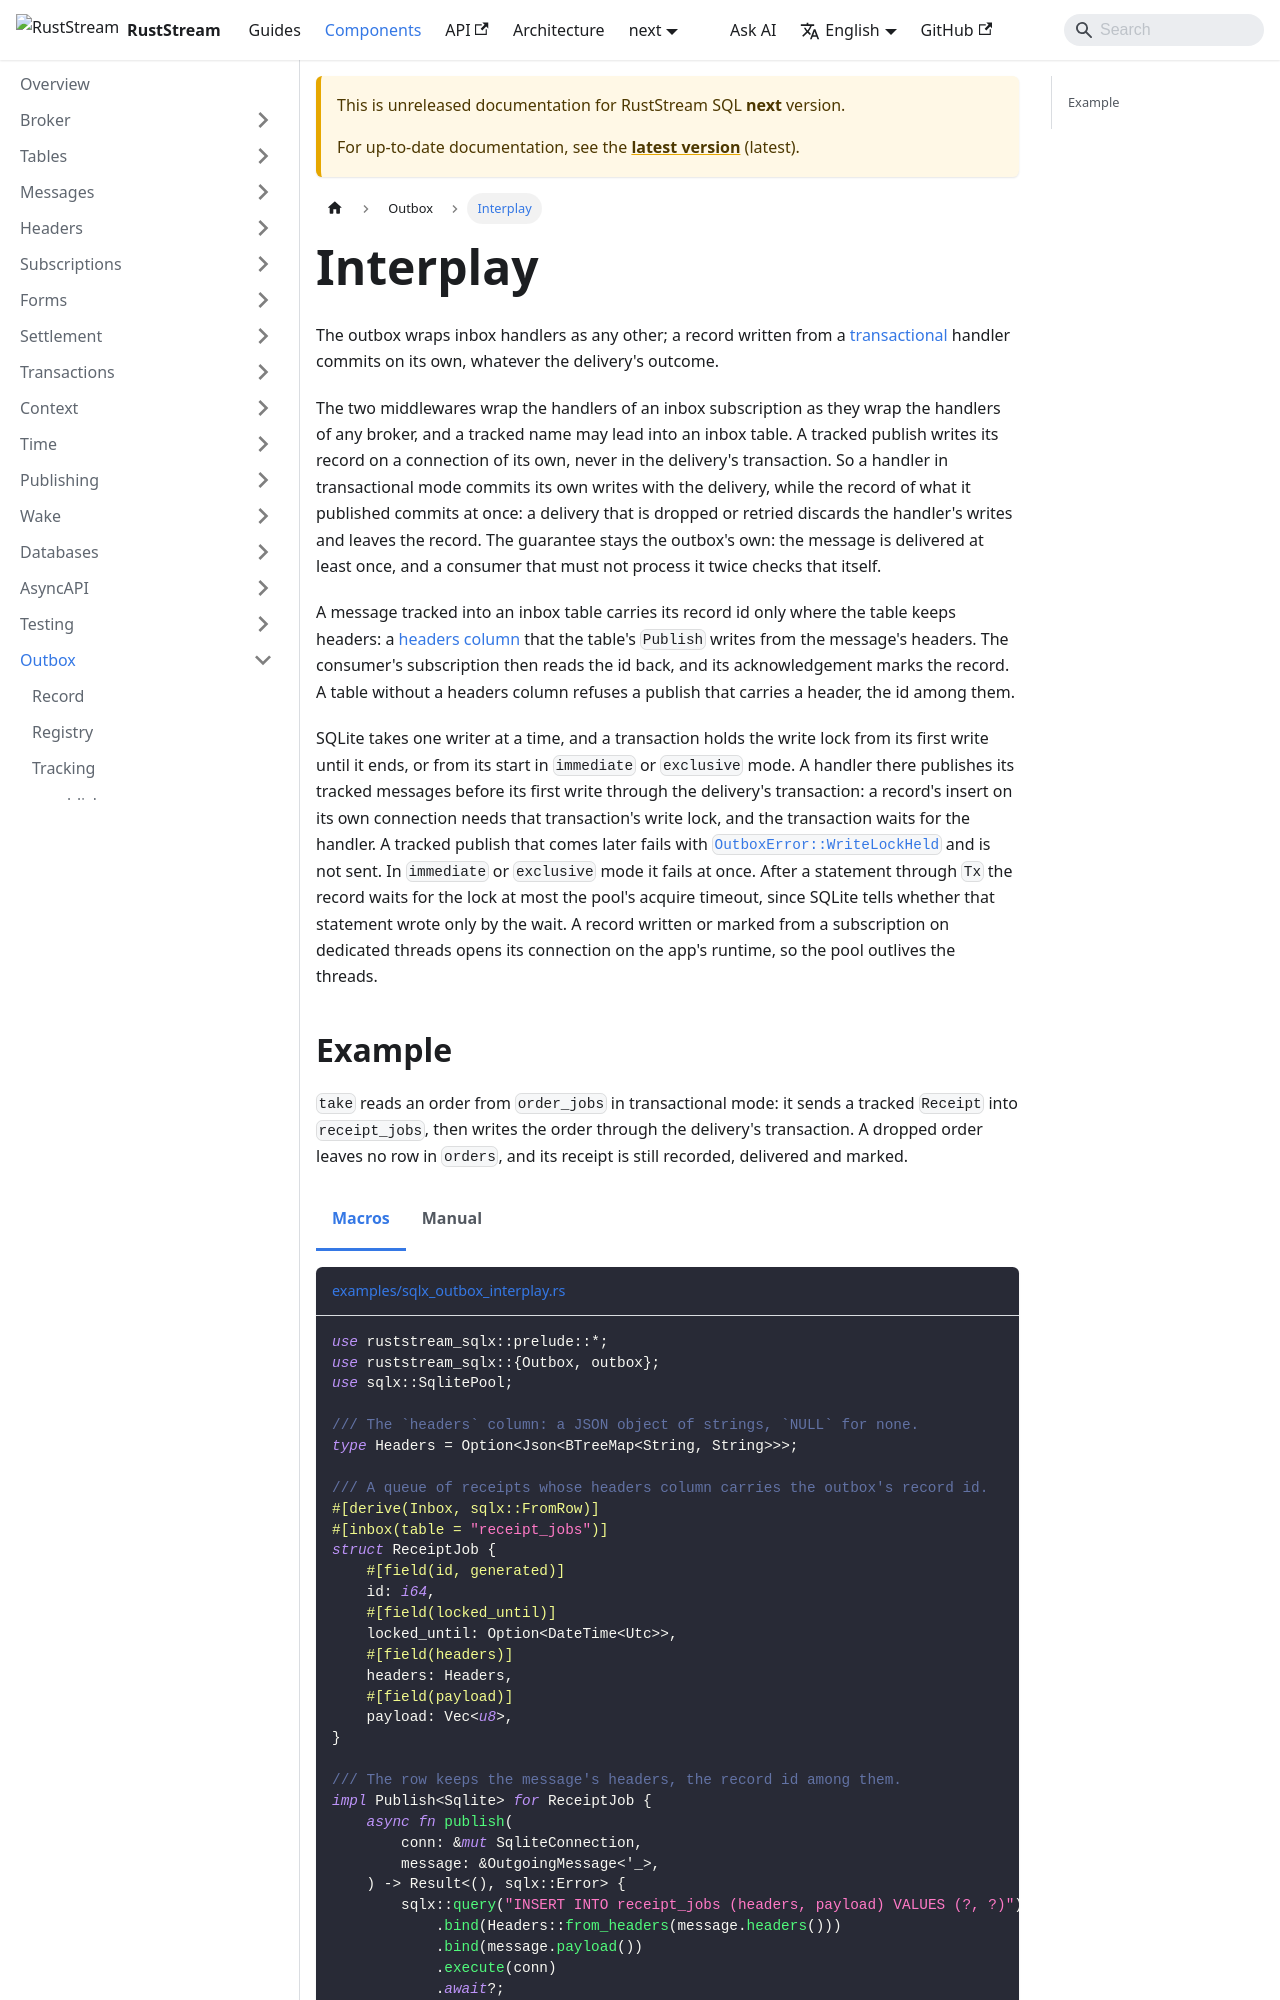

repository: powersemmi/ruststream-sqlx · page: next/components/outbox/interplay/index.html · generator: docusaurus

---
sidebar_position: 8
title: Interplay
description: "The outbox wraps inbox handlers as any other; a record written from a transactional handler commits on its own, whatever the delivery's outcome."
---

import Tabs from '@theme/Tabs';
import TabItem from '@theme/TabItem';
